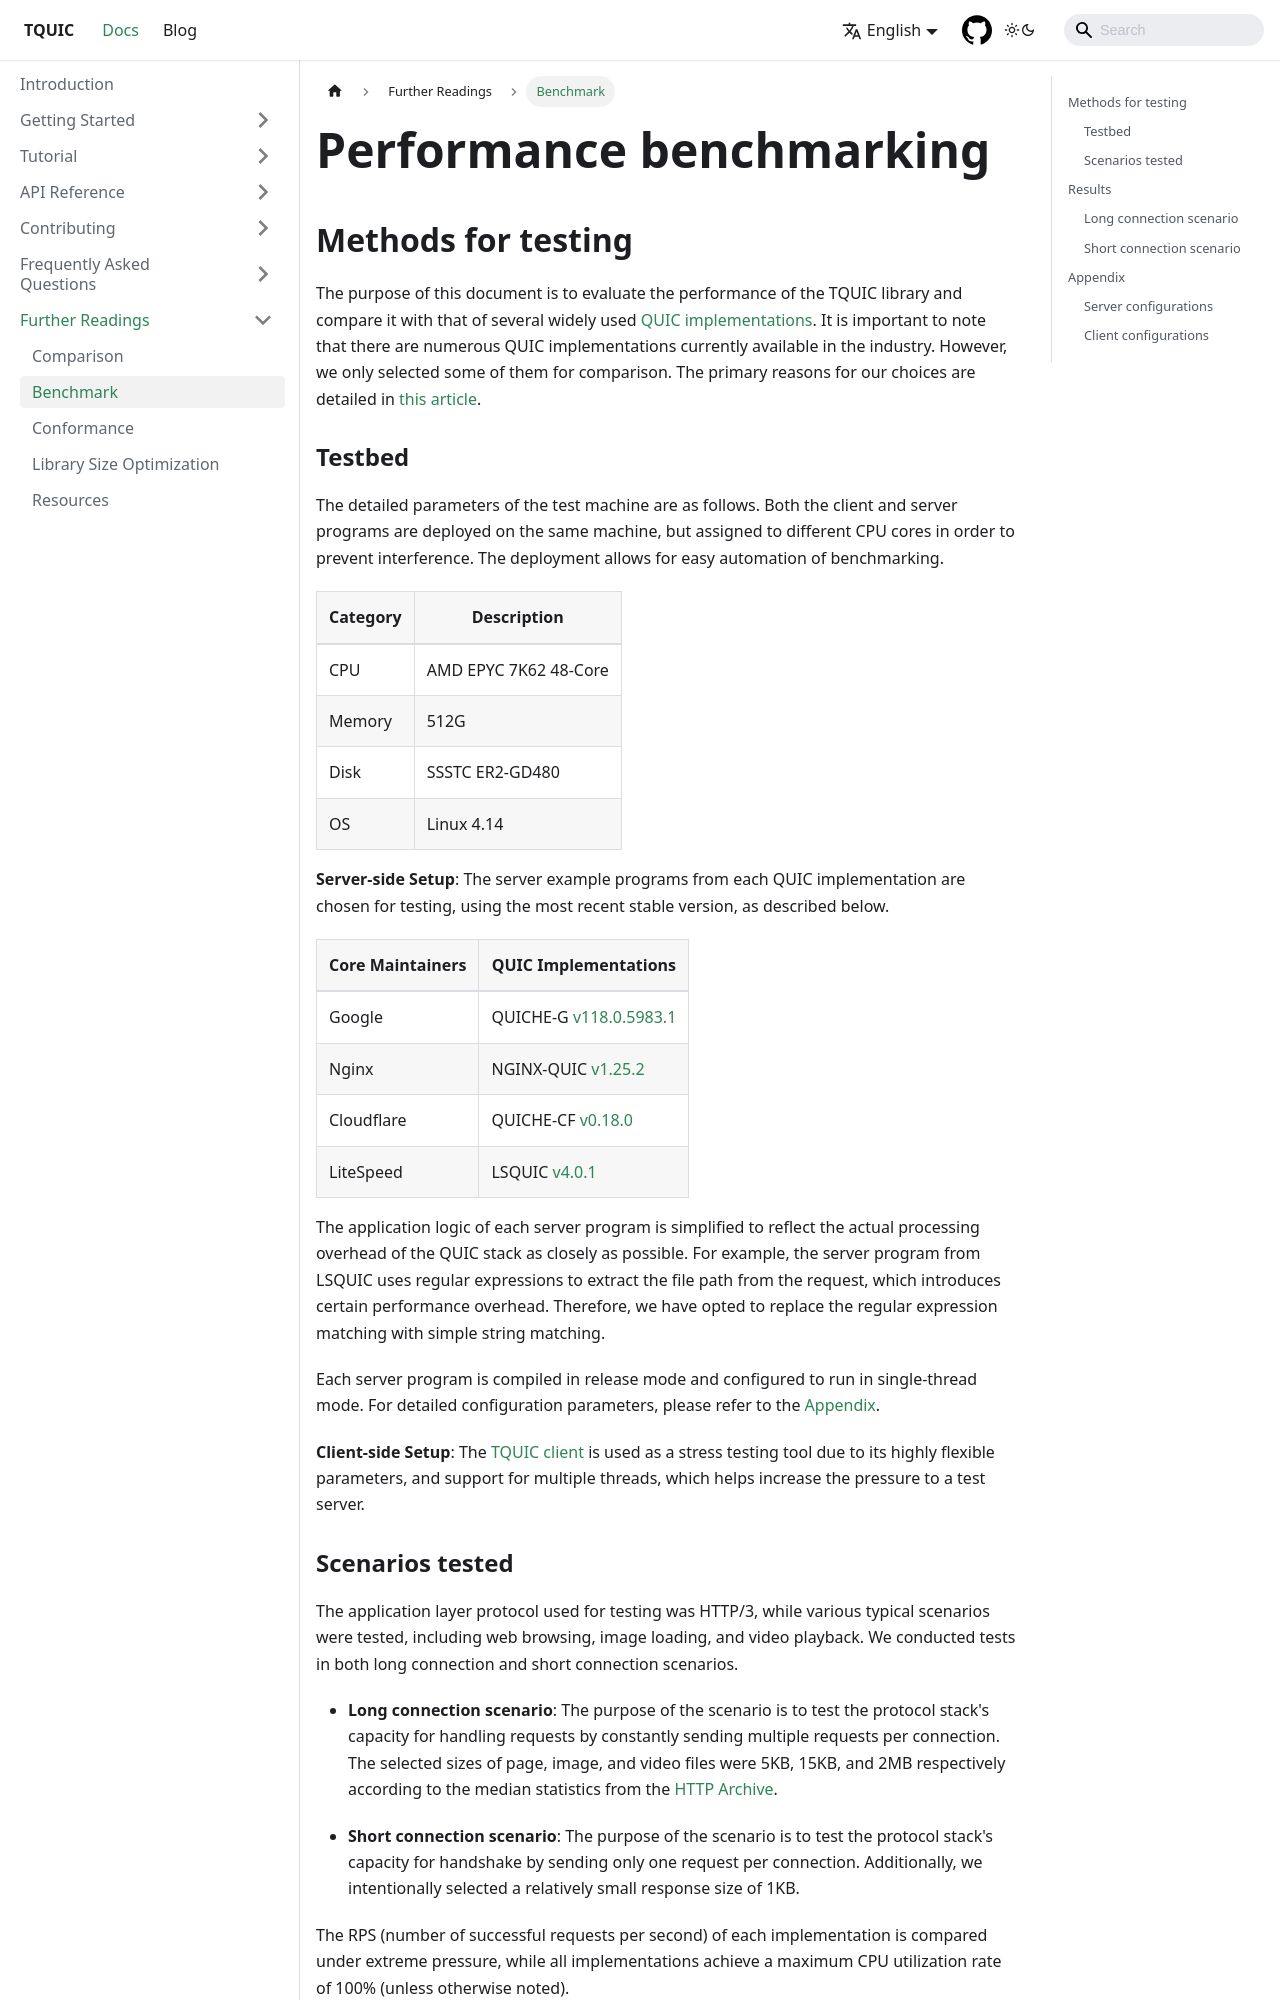

repository: tquic-group/tquic-website · page: docs/further_readings/benchmark/index.html · generator: docusaurus

---
title: Benchmark
sidebar_position: 2
---

# Performance benchmarking

## Methods for testing

The purpose of this document is to evaluate the performance of the TQUIC library and compare it with that of several widely used [QUIC implementations](comparison.md).
It is important to note that there are numerous QUIC implementations currently available in the industry. However, we only selected some of them for comparison. The primary reasons for our choices are detailed in [this article](./comparison.md).
